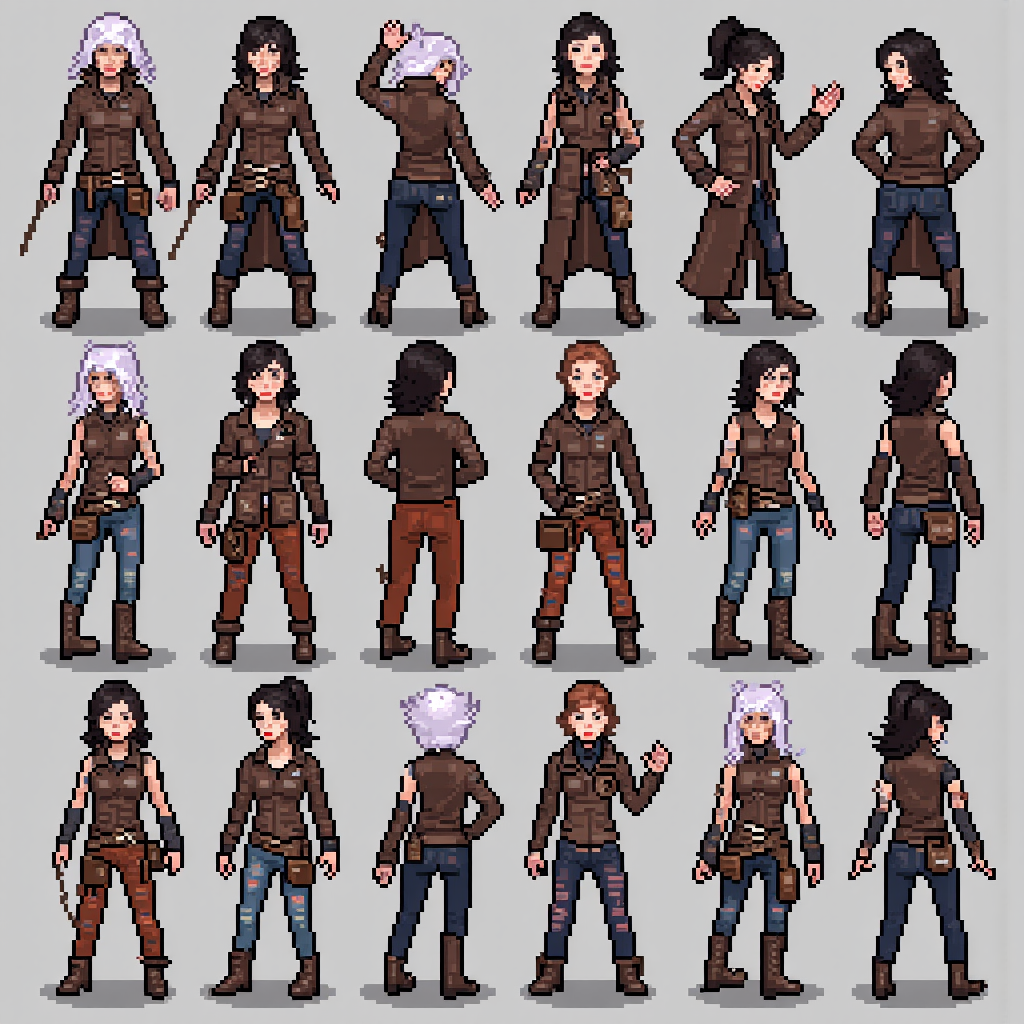
Generation parameters embedded in this image by ComfyUI (PNG 'prompt' text chunk: the API-format workflow graph, JSON):
{"6":{"inputs":{"text":"pixel style game asset, sharp pixel art collection of 16x16 woman wearing ragged post-apocalyptic leather armor arranged in a grid\n","clip":["37",1]},"class_type":"CLIPTextEncode","_meta":{"title":"CLIP Text Encode (Positive Prompt)"}},"8":{"inputs":{"samples":["40",0],"vae":["30",2]},"class_type":"VAEDecode","_meta":{"title":"VAE Decode"}},"9":{"inputs":{"filename_prefix":"ComfyUI","images":["8",0]},"class_type":"SaveImage","_meta":{"title":"Save Image"}},"27":{"inputs":{"width":1024,"height":1024,"batch_size":5},"class_type":"EmptySD3LatentImage","_meta":{"title":"EmptySD3LatentImage"}},"30":{"inputs":{"ckpt_name":"flux1-dev-fp8.safetensors"},"class_type":"CheckpointLoaderSimple","_meta":{"title":"Load Checkpoint"}},"33":{"inputs":{"text":"","clip":["30",1]},"class_type":"CLIPTextEncode","_meta":{"title":"CLIP Text Encode (Negative Prompt)"}},"35":{"inputs":{"guidance":3.5,"conditioning":["6",0]},"class_type":"FluxGuidance","_meta":{"title":"FluxGuidance"}},"37":{"inputs":{"lora_name":"hard_edge_pixel_art.safetensors","strength_model":1.0,"strength_clip":1.0,"model":["30",0],"clip":["30",1]},"class_type":"LoraLoader","_meta":{"title":"Load LoRA"}},"39":{"inputs":{"model":["37",0],"conditioning":["35",0]},"class_type":"BasicGuider","_meta":{"title":"BasicGuider"}},"40":{"inputs":{"noise":["43",0],"guider":["39",0],"sampler":["44",0],"sigmas":["42",0],"latent_image":["27",0]},"class_type":"SamplerCustomAdvanced","_meta":{"title":"SamplerCustomAdvanced"}},"41":{"inputs":{"sampler_name":"euler"},"class_type":"KSamplerSelect","_meta":{"title":"KSamplerSelect"}},"42":{"inputs":{"scheduler":"simple","steps":30,"denoise":1.0,"model":["37",0]},"class_type":"BasicScheduler","_meta":{"title":"BasicScheduler"}},"43":{"inputs":{"noise_seed":267391102772575},"class_type":"RandomNoise","_meta":{"title":"RandomNoise"}},"44":{"inputs":{"detail_amount":0.2,"start":0.1,"end":0.9,"bias":0.5,"exponent":0.0,"start_offset":0.0,"end_offset":0.0,"fade":0.0,"smooth":false,"cfg_scale_override":0.0,"sampler":["41",0]},"class_type":"DetailDaemonSamplerNode","_meta":{"title":"Detail Daemon Sampler"}}}